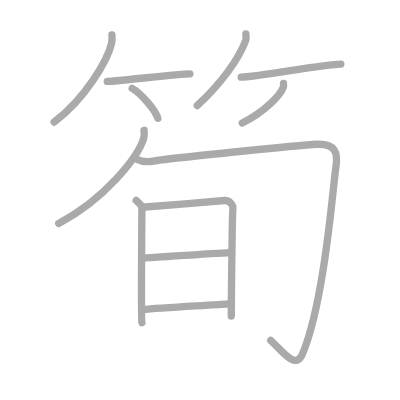
t = 0.00 s
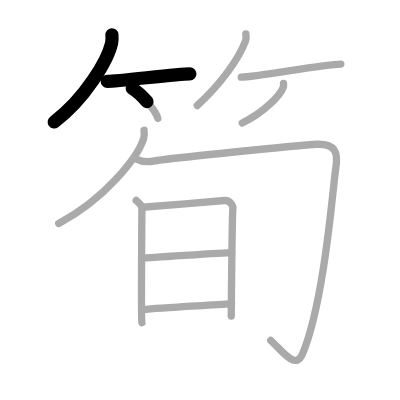
t = 2.50 s
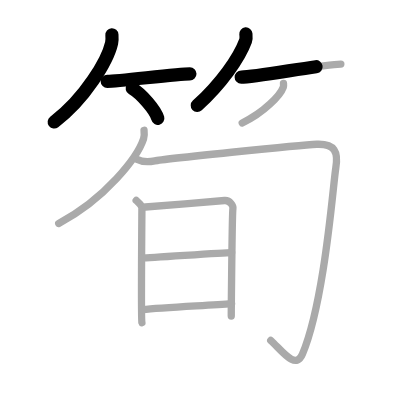
t = 4.75 s
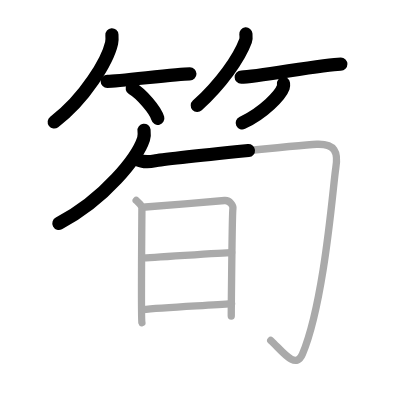
t = 7.25 s
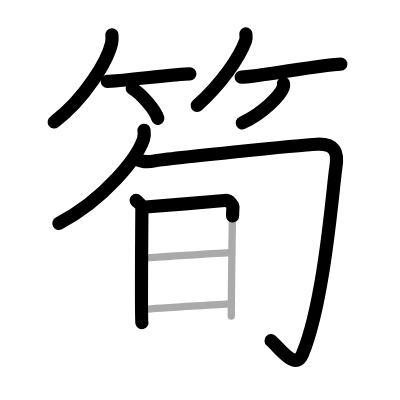
t = 9.50 s
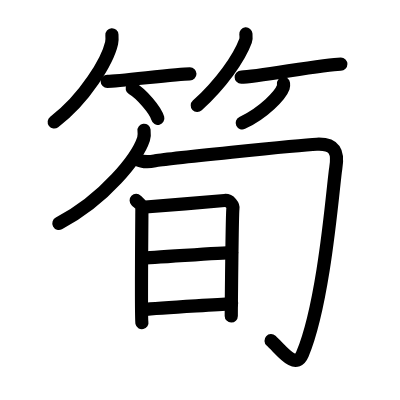
t = 12.00 s

The animated SVG that drew these frames (rendered in a browser with its animation timeline set to each time). Animation: 12 SMIL elements (animate=12); one cycle of 12.00 s.

<?xml version="1.0" standalone="no"?>
<!DOCTYPE svg PUBLIC "-//W3C//DTD SVG 1.1//EN"   "http://www.w3.org/Graphics/SVG/1.1/DTD/svg11.dtd">
<svg width="400px" height="400px"  version="1.1" xmlns="http://www.w3.org/2000/svg">
  <defs>
    <marker id="Triangle" viewBox="0 0 10 10" refX="0" refY="5" markerUnits="strokeWidth" markerWidth="3" style="stroke-opacity:0%;fill:#aaaaaa;" markerHeight="2" orient="auto">
      <path d="M 0 0 L 10 5 L 0 10 z" />
    </marker>
    
    <marker id="Arrow" viewBox="0 0 10 10" refX="5" refY="5" markerUnits="strokeWidth" markerWidth="1.8" style="stroke-opacity:0%;fill:#770000;" markerHeight="2" orient="auto">
      <path d="M 0 4 L 6 4 L 4 1 L 10 5 L 4 9 L 6 6 L 0 6 z" />
        <circle cx="5" cy="5" r="5" />
      </marker>
    
    <marker id="TriangleRed" viewBox="0 0 10 10" refX="0" refY="5" markerUnits="strokeWidth" markerWidth="3" style="stroke-opacity:0%;fill:#CC0000;" markerHeight="2" orient="auto">
      <path d="M 0 0 L 10 5 L 0 10 z" />
    </marker>
    
    <marker id="ArrowRed" viewBox="0 0 10 10" refX="5" refY="5" markerUnits="strokeWidth" markerWidth="1.8" style="stroke-opacity:0%;fill:#CC0000;" markerHeight="2" orient="auto">
      <path d="M 0 4 L 6 4 L 4 1 L 10 5 L 4 9 L 6 6 L 0 6 z" />
        <circle cx="5" cy="5" r="5" />
      </marker>
    
  </defs>
  
  <path style="fill:#ffffff; fill-opacity:100%; fill-rule:evenodd; stroke-width:0;" d="M 0 0 L 400px 0 L 400px 400px L 0 400px L 0 0" />

  <g transform="scale(3.6697247706422 3.6697247706422)">
<path style="fill:none; fill-opacity:0%; fill-rule:evenodd; stroke:#aaaaaa; stroke-opacity:100%; stroke-width: 1.5pt; stroke-linejoin:round; stroke-linecap:round;" d="M30.5 9.5c0.04 0.56 0.09 1.44-0.09 2.25c-1.07 4.74-7.23 15.14-15.66 21.5"></path>
<path style="fill:none; fill-opacity:0%; fill-rule:evenodd; stroke:#aaaaaa; stroke-opacity:100%; stroke-width: 1.5pt; stroke-linejoin:round; stroke-linecap:round;" d="M29.23 22.18c3.18 0 18.95-2.07 22.52-2.07"></path>
<path style="fill:none; fill-opacity:0%; fill-rule:evenodd; stroke:#aaaaaa; stroke-opacity:100%; stroke-width: 1.5pt; stroke-linejoin:round; stroke-linecap:round;" d="M36.02 24.08c2.47 1.44 6.37 5.92 6.98 8.17"></path>
<path style="fill:none; fill-opacity:0%; fill-rule:evenodd; stroke:#aaaaaa; stroke-opacity:100%; stroke-width: 1.5pt; stroke-linejoin:round; stroke-linecap:round;" d="M67 9.25c0.04 0.46 0.16 1.2-0.08 1.84c-1.77 4.83-6.68 11.72-13.17 17.66"></path>
<path style="fill:none; fill-opacity:0%; fill-rule:evenodd; stroke:#aaaaaa; stroke-opacity:100%; stroke-width: 1.5pt; stroke-linejoin:round; stroke-linecap:round;" d="M65.73 21.02c4.2 0 22.43-3.56 27.15-3.56"></path>
<path style="fill:none; fill-opacity:0%; fill-rule:evenodd; stroke:#aaaaaa; stroke-opacity:100%; stroke-width: 1.5pt; stroke-linejoin:round; stroke-linecap:round;" d="M77.25 22.75c0.03 0.25 0.07 0.65-0.06 1.02c-0.77 2.14-5.17 6.85-11.19 9.73"></path>
<path style="fill:none; fill-opacity:0%; fill-rule:evenodd; stroke:#aaaaaa; stroke-opacity:100%; stroke-width: 1.5pt; stroke-linejoin:round; stroke-linecap:round;" d="M39.25 35.5c0.07 0.59 0.14 1.51-0.13 2.36C37.49 42.82 28.71 54.22 16 60.89"></path>
<path style="fill:none; fill-opacity:0%; fill-rule:evenodd; stroke:#aaaaaa; stroke-opacity:100%; stroke-width: 1.5pt; stroke-linejoin:round; stroke-linecap:round;" d="M37.25 43.41c1.23 0.63 2.96 0.84 4.93 0.42c1.97-0.42 39.21-4.31 44.14-4.52c4.93-0.21 5.92 2.09 5.18 6.49c-0.74 4.39-3 36.21-9.09 50.71c-1.88 4.47-5.72-1.13-8.63-3.75"></path>
<path style="fill:none; fill-opacity:0%; fill-rule:evenodd; stroke:#aaaaaa; stroke-opacity:100%; stroke-width: 1.5pt; stroke-linejoin:round; stroke-linecap:round;" d="M37.11 54.63c0.78 0.76 1.56 1.13 1.56 2.14c0 1.01-0.26 30.15 0 31.15"></path>
<path style="fill:none; fill-opacity:0%; fill-rule:evenodd; stroke:#aaaaaa; stroke-opacity:100%; stroke-width: 1.5pt; stroke-linejoin:round; stroke-linecap:round;" d="M39.62 56.4c1.92-0.13 19.82-1.61 21.57-1.76c1.46-0.13 2.4 1.42 2.28 2.17c-0.23 1.54-0.45 28.57-0.45 29.33"></path>
<path style="fill:none; fill-opacity:0%; fill-rule:evenodd; stroke:#aaaaaa; stroke-opacity:100%; stroke-width: 1.5pt; stroke-linejoin:round; stroke-linecap:round;" d="M38.74 70.29c2.28 0 21.8-1.47 24.38-1.47"></path>
<path style="fill:none; fill-opacity:0%; fill-rule:evenodd; stroke:#aaaaaa; stroke-opacity:100%; stroke-width: 1.5pt; stroke-linejoin:round; stroke-linecap:round;" d="M38.86 84.37c5.37-0.6 17.56-1.13 24.25-1.64"></path>

<path style="fill:none; fill-opacity:0%; fill-rule:evenodd; stroke:#000000; stroke-opacity:100%; stroke-width: 2.7pt; stroke-linejoin:round; stroke-linecap:round;" d="M30.5 9.5c0.04 0.56 0.09 1.44-0.09 2.25c-1.07 4.74-7.23 15.14-15.66 21.5" pathLength="100" stroke-dashoffset="100" stroke-dasharray="100 105"><animate id="dashAnim1" attributeName="stroke-dashoffset" from="100" to="0" dur="1s" calcMode="linear" fill="freeze"/></path>
<path style="fill:none; fill-opacity:0%; fill-rule:evenodd; stroke:#000000; stroke-opacity:100%; stroke-width: 2.7pt; stroke-linejoin:round; stroke-linecap:round;" d="M29.23 22.18c3.18 0 18.95-2.07 22.52-2.07" pathLength="100" stroke-dashoffset="100" stroke-dasharray="100 105"><animate id="dashAnim2" attributeName="stroke-dashoffset" from="100" to="0" dur="1s" calcMode="linear" begin="dashAnim1.end" fill="freeze"/></path>
<path style="fill:none; fill-opacity:0%; fill-rule:evenodd; stroke:#000000; stroke-opacity:100%; stroke-width: 2.7pt; stroke-linejoin:round; stroke-linecap:round;" d="M36.02 24.08c2.47 1.44 6.37 5.92 6.98 8.17" pathLength="100" stroke-dashoffset="100" stroke-dasharray="100 105"><animate id="dashAnim3" attributeName="stroke-dashoffset" from="100" to="0" dur="1s" calcMode="linear" begin="dashAnim2.end" fill="freeze"/></path>
<path style="fill:none; fill-opacity:0%; fill-rule:evenodd; stroke:#000000; stroke-opacity:100%; stroke-width: 2.7pt; stroke-linejoin:round; stroke-linecap:round;" d="M67 9.25c0.04 0.46 0.16 1.2-0.08 1.84c-1.77 4.83-6.68 11.72-13.17 17.66" pathLength="100" stroke-dashoffset="100" stroke-dasharray="100 105"><animate id="dashAnim4" attributeName="stroke-dashoffset" from="100" to="0" dur="1s" calcMode="linear" begin="dashAnim3.end" fill="freeze"/></path>
<path style="fill:none; fill-opacity:0%; fill-rule:evenodd; stroke:#000000; stroke-opacity:100%; stroke-width: 2.7pt; stroke-linejoin:round; stroke-linecap:round;" d="M65.73 21.02c4.2 0 22.43-3.56 27.15-3.56" pathLength="100" stroke-dashoffset="100" stroke-dasharray="100 105"><animate id="dashAnim5" attributeName="stroke-dashoffset" from="100" to="0" dur="1s" calcMode="linear" begin="dashAnim4.end" fill="freeze"/></path>
<path style="fill:none; fill-opacity:0%; fill-rule:evenodd; stroke:#000000; stroke-opacity:100%; stroke-width: 2.7pt; stroke-linejoin:round; stroke-linecap:round;" d="M77.25 22.75c0.03 0.25 0.07 0.65-0.06 1.02c-0.77 2.14-5.17 6.85-11.19 9.73" pathLength="100" stroke-dashoffset="100" stroke-dasharray="100 105"><animate id="dashAnim6" attributeName="stroke-dashoffset" from="100" to="0" dur="1s" calcMode="linear" begin="dashAnim5.end" fill="freeze"/></path>
<path style="fill:none; fill-opacity:0%; fill-rule:evenodd; stroke:#000000; stroke-opacity:100%; stroke-width: 2.7pt; stroke-linejoin:round; stroke-linecap:round;" d="M39.25 35.5c0.07 0.59 0.14 1.51-0.13 2.36C37.49 42.82 28.71 54.22 16 60.89" pathLength="100" stroke-dashoffset="100" stroke-dasharray="100 105"><animate id="dashAnim7" attributeName="stroke-dashoffset" from="100" to="0" dur="1s" calcMode="linear" begin="dashAnim6.end" fill="freeze"/></path>
<path style="fill:none; fill-opacity:0%; fill-rule:evenodd; stroke:#000000; stroke-opacity:100%; stroke-width: 2.7pt; stroke-linejoin:round; stroke-linecap:round;" d="M37.25 43.41c1.23 0.63 2.96 0.84 4.93 0.42c1.97-0.42 39.21-4.31 44.14-4.52c4.93-0.21 5.92 2.09 5.18 6.49c-0.74 4.39-3 36.21-9.09 50.71c-1.88 4.47-5.72-1.13-8.63-3.75" pathLength="100" stroke-dashoffset="100" stroke-dasharray="100 105"><animate id="dashAnim8" attributeName="stroke-dashoffset" from="100" to="0" dur="1s" calcMode="linear" begin="dashAnim7.end" fill="freeze"/></path>
<path style="fill:none; fill-opacity:0%; fill-rule:evenodd; stroke:#000000; stroke-opacity:100%; stroke-width: 2.7pt; stroke-linejoin:round; stroke-linecap:round;" d="M37.11 54.63c0.78 0.76 1.56 1.13 1.56 2.14c0 1.01-0.26 30.15 0 31.15" pathLength="100" stroke-dashoffset="100" stroke-dasharray="100 105"><animate id="dashAnim9" attributeName="stroke-dashoffset" from="100" to="0" dur="1s" calcMode="linear" begin="dashAnim8.end" fill="freeze"/></path>
<path style="fill:none; fill-opacity:0%; fill-rule:evenodd; stroke:#000000; stroke-opacity:100%; stroke-width: 2.7pt; stroke-linejoin:round; stroke-linecap:round;" d="M39.62 56.4c1.92-0.13 19.82-1.61 21.57-1.76c1.46-0.13 2.4 1.42 2.28 2.17c-0.23 1.54-0.45 28.57-0.45 29.33" pathLength="100" stroke-dashoffset="100" stroke-dasharray="100 105"><animate id="dashAnim10" attributeName="stroke-dashoffset" from="100" to="0" dur="1s" calcMode="linear" begin="dashAnim9.end" fill="freeze"/></path>
<path style="fill:none; fill-opacity:0%; fill-rule:evenodd; stroke:#000000; stroke-opacity:100%; stroke-width: 2.7pt; stroke-linejoin:round; stroke-linecap:round;" d="M38.74 70.29c2.28 0 21.8-1.47 24.38-1.47" pathLength="100" stroke-dashoffset="100" stroke-dasharray="100 105"><animate id="dashAnim11" attributeName="stroke-dashoffset" from="100" to="0" dur="1s" calcMode="linear" begin="dashAnim10.end" fill="freeze"/></path>
<path style="fill:none; fill-opacity:0%; fill-rule:evenodd; stroke:#000000; stroke-opacity:100%; stroke-width: 2.7pt; stroke-linejoin:round; stroke-linecap:round;" d="M38.86 84.37c5.37-0.6 17.56-1.13 24.25-1.64" pathLength="100" stroke-dashoffset="100" stroke-dasharray="100 105"><animate id="dashAnim12" attributeName="stroke-dashoffset" from="100" to="0" dur="1s" calcMode="linear" begin="dashAnim11.end" fill="freeze"/></path>

</g>

</svg>  
          
